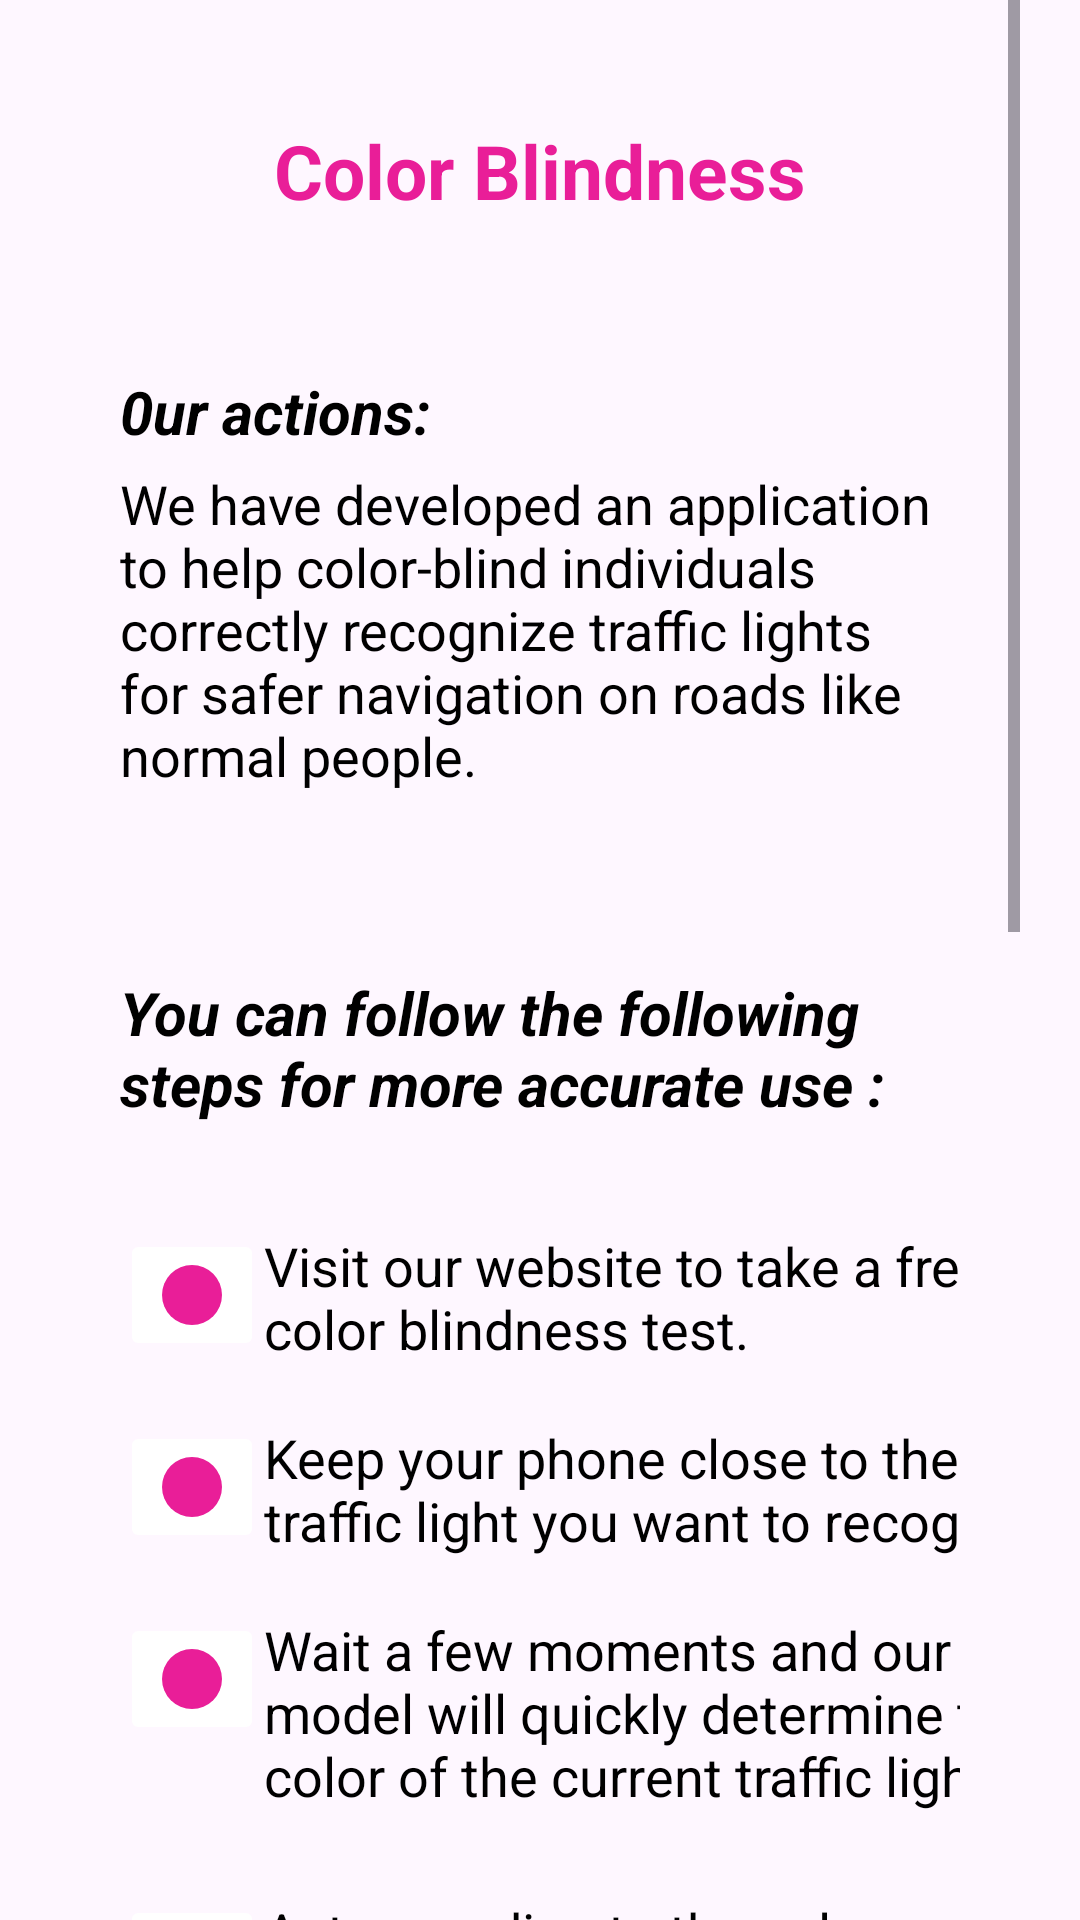

Reconstruct the res/layout file that produces this screen, plus the resources it refers to.
<!-- AndroidManifest.xml: application theme Theme.BlindNess -->
<!-- res/layout/start.xml -->
<?xml version="1.0" encoding="utf-8"?>
<androidx.constraintlayout.widget.ConstraintLayout xmlns:android="http://schemas.android.com/apk/res/android"
    xmlns:tools="http://schemas.android.com/tools"
    android:layout_width="match_parent"
    android:layout_height="match_parent"
    android:orientation="vertical"
    xmlns:app="http://schemas.android.com/apk/res-auto">
    <ScrollView
        android:layout_width="match_parent"
        android:layout_height="wrap_content"
        android:layout_margin="20dp"
        tools:ignore="MissingConstraints">
        <LinearLayout
            android:layout_width="match_parent"
            android:layout_height="match_parent"
            android:orientation="vertical"
            android:layout_margin="20dp"
            >

            <TextView
                android:layout_width="wrap_content"
                android:layout_height="wrap_content"
                android:textColor="#E91E98"
                android:textStyle="bold"
                app:flow_horizontalAlign="center"
                android:textSize="25dp"
                android:text="Color Blindness"
                android:layout_marginTop="20dp"
                android:layout_gravity="center"
                tools:ignore="MissingConstraints" />
            <TextView
                android:layout_width="wrap_content"
                android:layout_height="wrap_content"
                android:text="0ur actions:"
                android:layout_marginTop="50dp"
                android:textSize="20dp"
             android:textStyle="italic|bold"
                android:textColor="@color/black"
                />

            <TextView
                android:layout_width="wrap_content"
                android:layout_height="wrap_content"
                android:layout_marginTop="5dp"
                android:text="We have developed an application to help
color-blind individuals correctly recognize
traffic lights for safer navigation on roads like
normal people."
                android:textColor="@color/black"
                android:textSize="18dp"


                tools:ignore="TextSizeCheck" />
            <TextView
                android:id="@+id/tv_top"
                android:layout_width="wrap_content"
                android:layout_height="wrap_content"
                android:layout_marginTop="60dp"
                android:layout_marginBottom="15dp"
                android:textSize="20dp"
                android:textStyle="italic|bold"
                android:textColor="@color/black"
                android:text="You can follow the following steps
for more accurate use :"
                />
            <androidx.constraintlayout.widget.ConstraintLayout
                android:layout_width="match_parent"
                android:layout_height="wrap_content"
                android:orientation="horizontal"
                android:layout_marginTop="20dp"
                >

                <ImageButton
                    android:id="@+id/img1"
                    android:layout_width="wrap_content"
                    android:layout_height="wrap_content"
                    android:backgroundTint="@color/white"
                    android:src="@drawable/baseline_brightness_1_24"
                    app:layout_constraintStart_toStartOf="parent"
                    tools:ignore="TouchTargetSizeCheck,SpeakableTextPresentCheck" />
                <TextView
                    android:id="@+id/tv1"
                    android:layout_width="wrap_content"
                    android:layout_height="wrap_content"
                    android:textColor="@color/black"
                    android:textSize="18dp"
                    app:layout_constraintStart_toEndOf="@+id/img1"
                    android:text="Visit our website to take a free color blindness test."
                    />
                <ImageButton
                    android:id="@+id/img2"
                    android:layout_width="wrap_content"
                    android:layout_height="wrap_content"
                    android:backgroundTint="@color/white"
                    android:src="@drawable/baseline_brightness_1_24"
                    app:layout_constraintStart_toStartOf="parent"
                    app:layout_constraintTop_toBottomOf="@+id/img1"
                    android:layout_marginTop="20dp"
                    tools:ignore="TouchTargetSizeCheck,SpeakableTextPresentCheck" />
                <TextView
                    android:id="@+id/tv2"
                    android:layout_width="wrap_content"
                    android:layout_height="wrap_content"
                    android:textColor="@color/black"
                    android:layout_marginTop="20dp"
                     app:layout_constraintStart_toEndOf="@id/img2"
                    app:layout_constraintTop_toBottomOf="@id/img1"
                    android:textSize="18dp"
                    android:text="Keep your phone close to the traffic light you want to recognize.
"
                    />

                <ImageButton
                    android:id="@+id/img3"
                    android:layout_width="wrap_content"
                    android:layout_height="wrap_content"
                    android:backgroundTint="@color/white"
                    android:src="@drawable/baseline_brightness_1_24"
                    android:layout_marginTop="20dp"
                    app:layout_constraintStart_toStartOf="parent"
                    app:layout_constraintTop_toBottomOf="@+id/img2"
                    tools:ignore="SpeakableTextPresentCheck,SpeakableTextPresentCheck,SpeakableTextPresentCheck,TouchTargetSizeCheck" />
                <TextView
                    android:id="@+id/tv3"
                    android:layout_width="wrap_content"
                    android:layout_height="wrap_content"
                    android:textColor="@color/black"
                    android:layout_marginTop="20dp"
                    app:layout_constraintStart_toEndOf="@id/img3"
                    app:layout_constraintTop_toBottomOf="@+id/img2"
                    android:textSize="18dp"
                    android:text="Wait a few moments and our model will quickly determine the color of the current traffic light."
                    />

                <ImageButton
                    android:id="@+id/img4"
                    android:layout_width="wrap_content"
                    android:layout_height="wrap_content"
                    android:backgroundTint="@color/white"
                    android:src="@drawable/baseline_brightness_1_24"
                    android:layout_marginTop="50dp"
                    app:layout_constraintStart_toStartOf="parent"
                    app:layout_constraintTop_toBottomOf="@+id/img3"
                    tools:ignore="SpeakableTextPresentCheck,TouchTargetSizeCheck" />
                <TextView
                    android:id="@+id/tv4"
                    android:layout_width="wrap_content"
                    android:layout_height="wrap_content"
                    android:textColor="@color/black"
                    android:layout_marginTop="50dp"
                    app:layout_constraintStart_toEndOf="@id/img4"
                    app:layout_constraintTop_toBottomOf="@+id/img3"

                    android:textSize="18dp"
                    android:text="Act according to the color indicated by the application.
"
                    />

                <ImageButton
                    android:id="@+id/img5"
                    android:layout_width="wrap_content"
                    android:layout_height="wrap_content"
                    android:backgroundTint="@color/white"
                    android:src="@drawable/baseline_brightness_1_24"
                    android:layout_marginTop="50dp"
                    app:layout_constraintStart_toStartOf="parent"
                    app:layout_constraintTop_toBottomOf="@+id/img4"
                    tools:ignore="SpeakableTextPresentCheck,TouchTargetSizeCheck" />
                <TextView
                    android:id="@+id/tv5"
                    android:layout_width="wrap_content"
                    android:layout_height="wrap_content"
                    android:textColor="@color/black"
                    android:textSize="18dp"
                    android:layout_marginTop="50dp"
                    app:layout_constraintStart_toEndOf="@id/img5"
                    app:layout_constraintTop_toBottomOf="@+id/img4"
                    android:text="Proceed safely based on the traffic signal provided by the app"
                    />
            </androidx.constraintlayout.widget.ConstraintLayout>



<Button
    android:id="@+id/btn_accept"
    android:layout_width="wrap_content"
    android:layout_height="wrap_content"
    android:textStyle="bold"
    android:layout_gravity="center"
    android:text="Accept"
    android:layout_marginTop="50dp"
    android:textSize="20dp"
    />
            <ImageView
                android:layout_width="350dp"
                android:layout_height="350dp"
                android:src="@drawable/trafficlight"
                android:layout_marginBottom="100dp"
                />
        </LinearLayout>


    </ScrollView>



</androidx.constraintlayout.widget.ConstraintLayout>
<!-- resources referenced by this layout -->
<resources>
  <!-- drawable baseline_brightness_1_24 (drawable) -->
  <vector android:autoMirrored="true" android:height="24dp"
      android:tint="#E91E98" android:viewportHeight="24"
      android:viewportWidth="24" android:width="24dp" xmlns:android="http://schemas.android.com/apk/res/android">
      <path android:fillColor="@android:color/white" android:pathData="M12,12m-10,0a10,10 0,1 1,20 0a10,10 0,1 1,-20 0"/>
  </vector>
  <!-- drawable trafficlight: jpg bitmap (drawable, 330876 bytes) -->
  <style name="Theme.BlindNess" parent="Base.Theme.BlindNess" />
  <style name="Base.Theme.BlindNess" parent="Theme.Material3.DayNight.NoActionBar">
          <item name="colorPrimary">#e924df</item>
      </style>
  <!-- not gathered from this repository: default colours our renderer supplied (Android Studio template values) -->
  <color name="black">#FF000000</color>
  <color name="white">#FFFFFFFF</color>
</resources>
